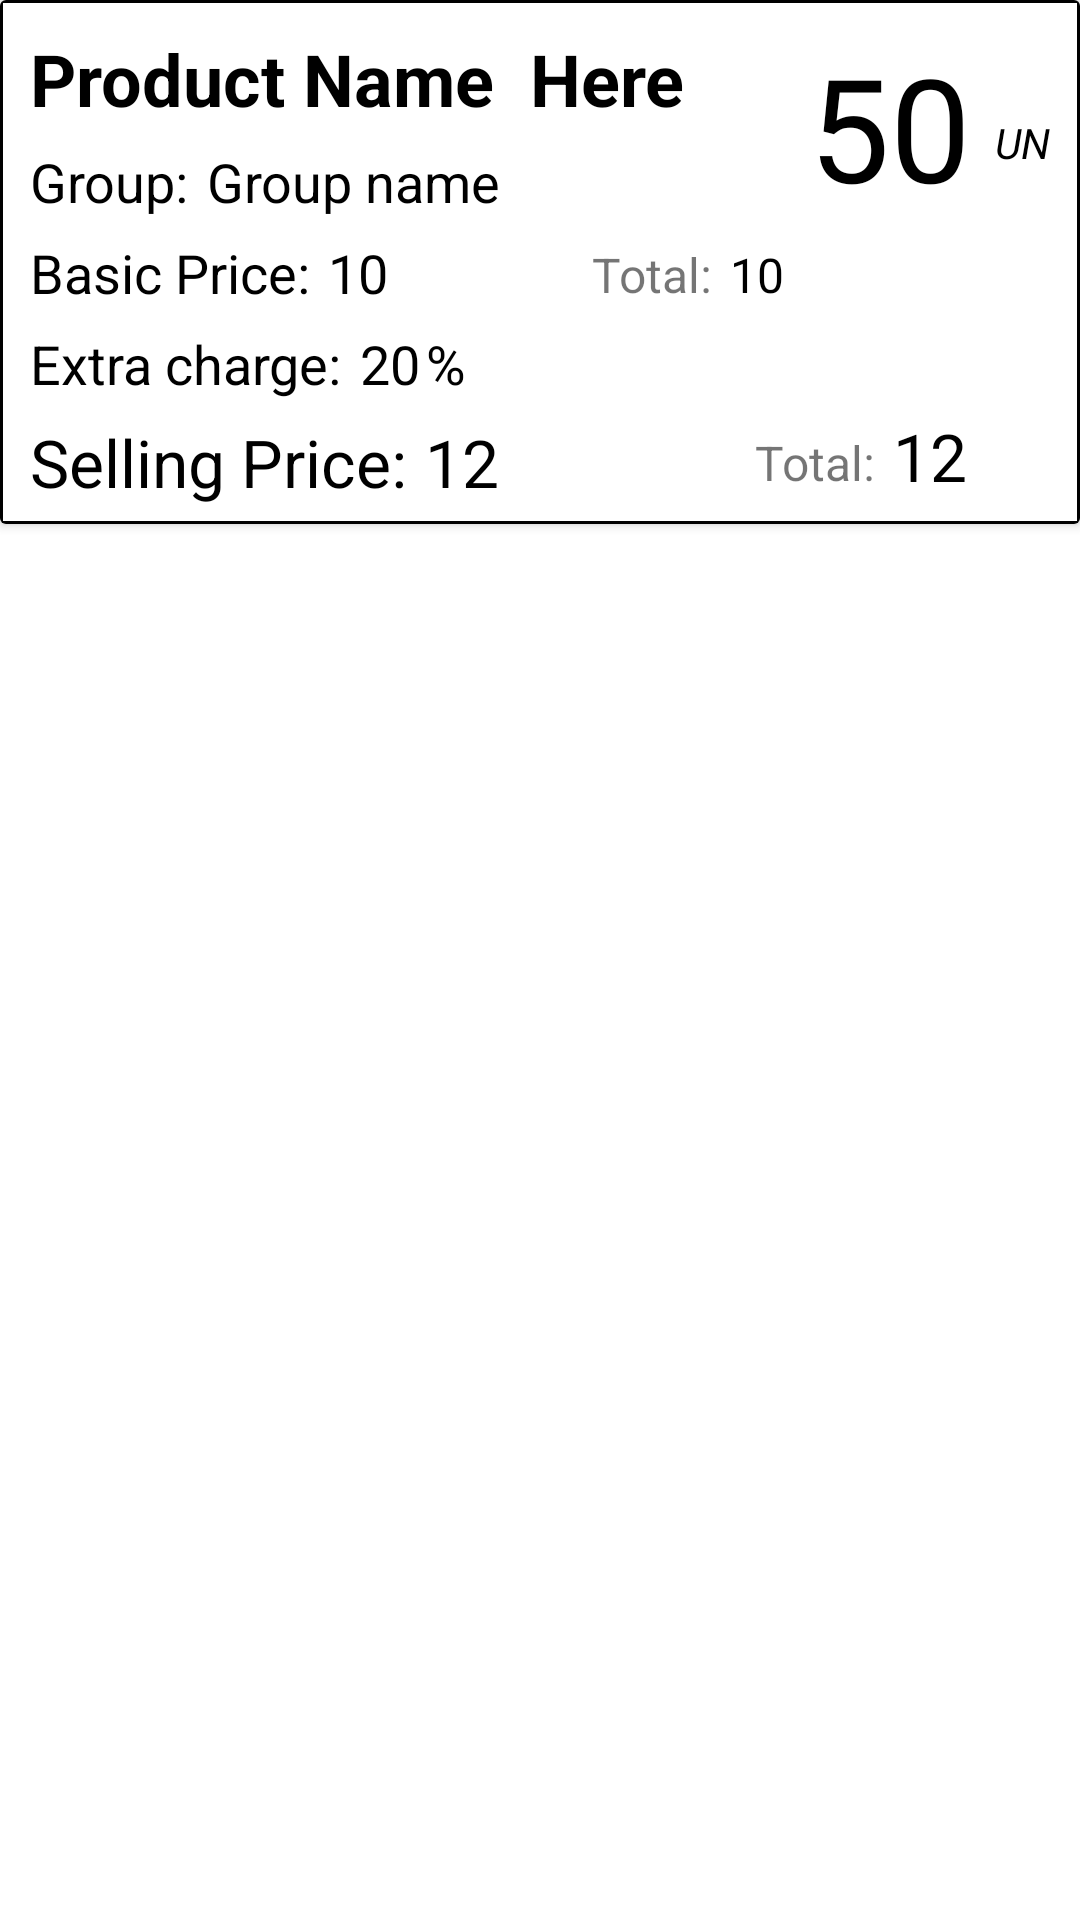

The Android layout XML behind this screen, and the referenced resources:
<!-- AndroidManifest.xml: application theme Theme.Exmp1 -->
<!-- res/layout/my_row.xml -->
<?xml version="1.0" encoding="utf-8"?>
<LinearLayout xmlns:android="http://schemas.android.com/apk/res/android"
    xmlns:app="http://schemas.android.com/apk/res-auto"
    xmlns:tools="http://schemas.android.com/tools"
    android:orientation="vertical"
    android:layout_width="match_parent"
    android:layout_height="wrap_content"
    android:id="@+id/mainLayout">

    <androidx.cardview.widget.CardView
        android:layout_width="match_parent"
        android:layout_height="wrap_content">

        <androidx.constraintlayout.widget.ConstraintLayout
            android:layout_width="match_parent"
            android:layout_height="match_parent"
            android:background="@drawable/background_border"
            android:padding="6dp">


            <TextView
                android:id="@+id/tvTotalBasicPrice"
                android:minWidth="70dp"
                android:layout_width="wrap_content"
                android:layout_height="wrap_content"
                android:layout_marginStart="6dp"
                android:layout_marginLeft="6dp"
                android:layout_marginTop="8dp"
                android:text="10"
                android:textColor="#000"
                android:textSize="16sp"
                app:layout_constraintStart_toEndOf="@+id/textView10"
                app:layout_constraintTop_toBottomOf="@+id/tvGroupName" />

            <TextView
                android:id="@+id/tvTotalSellingPrice"
                android:minWidth="70dp"
                android:layout_width="wrap_content"
                android:layout_height="wrap_content"
                android:layout_marginStart="6dp"
                android:layout_marginLeft="6dp"
                android:layout_marginTop="4dp"
                android:text="12"
                android:textColor="#000"
                android:textSize="22sp"
                app:layout_constraintStart_toEndOf="@+id/textView9"
                app:layout_constraintTop_toBottomOf="@+id/tvCharge" />

            <TextView
                android:id="@+id/textView10"
                android:layout_width="wrap_content"
                android:layout_height="wrap_content"
                android:layout_marginStart="18dp"
                android:layout_marginLeft="18dp"
                android:layout_marginTop="8dp"
                android:text="@string/total"
                android:textSize="16sp"
                app:layout_constraintStart_toEndOf="@+id/tvPrice"
                app:layout_constraintTop_toBottomOf="@+id/tvGroupName" />

            <TextView
                android:id="@+id/textView"
                android:layout_width="wrap_content"
                android:layout_height="wrap_content"
                android:layout_marginStart="4dp"
                android:layout_marginLeft="4dp"
                android:layout_marginTop="6dp"
                android:text="@string/group"
                android:textColor="#000"
                android:textSize="18sp"
                app:layout_constraintStart_toStartOf="parent"
                app:layout_constraintTop_toBottomOf="@+id/tvProductName" />

            <TextView
                android:id="@+id/tvProductName"
                android:layout_width="wrap_content"
                android:layout_height="wrap_content"
                android:minWidth="70dp"
                android:layout_marginStart="4dp"
                android:layout_marginLeft="4dp"
                android:layout_marginTop="4dp"
                android:text="Product Name  Here"
                android:textColor="#000"

                android:textSize="24sp"
                android:textStyle="bold"
                app:layout_constraintStart_toStartOf="parent"
                app:layout_constraintTop_toTopOf="parent" />

            <TextView
                android:id="@+id/tvGroupName"
                android:minWidth="70dp"
                android:layout_width="wrap_content"
                android:layout_height="wrap_content"
                android:layout_marginStart="6dp"
                android:layout_marginLeft="6dp"
                android:layout_marginTop="6dp"
                android:text="Group name"
                android:textColor="#000"
                android:textSize="18sp"
                app:layout_constraintStart_toEndOf="@+id/textView"
                app:layout_constraintTop_toBottomOf="@+id/tvProductName" />

            <TextView
                android:id="@+id/tvPrice"
                android:minWidth="70dp"
                android:layout_width="wrap_content"
                android:layout_height="wrap_content"
                android:layout_marginStart="6dp"
                android:layout_marginLeft="6dp"
                android:layout_marginTop="6dp"
                android:text="10"
                android:textColor="#000"
                android:textSize="18sp"
                app:layout_constraintStart_toEndOf="@+id/textView4"
                app:layout_constraintTop_toBottomOf="@+id/tvGroupName" />

            <TextView
                android:id="@+id/tvQuantity"

                android:layout_width="wrap_content"
                android:layout_height="wrap_content"
                android:layout_marginTop="4dp"
                android:layout_marginEnd="8dp"
                android:layout_marginRight="8dp"
                android:text="50"
                android:textColor="#000"
                android:textSize="48sp"
                app:layout_constraintEnd_toStartOf="@+id/tvUnits"
                app:layout_constraintTop_toTopOf="parent" />

            <TextView
                android:id="@+id/tvUnits"
                android:layout_width="wrap_content"
                android:layout_height="wrap_content"
                android:layout_marginTop="32dp"
                android:layout_marginEnd="4dp"
                android:layout_marginRight="4dp"
                android:text="UN"
                android:textColor="#000"
                android:textStyle="italic"
                app:layout_constraintEnd_toEndOf="parent"
                app:layout_constraintTop_toTopOf="parent" />

            <TextView
                android:id="@+id/tvCharge"
                android:layout_width="wrap_content"
                android:layout_height="wrap_content"
                android:layout_marginStart="6dp"

                android:layout_marginLeft="6dp"
                android:layout_marginTop="6dp"
                android:text="20"
                android:textColor="#000"
                android:textSize="18sp"
                app:layout_constraintStart_toEndOf="@+id/textView5"
                app:layout_constraintTop_toBottomOf="@+id/tvPrice" />

            <TextView
                android:id="@+id/textView4"
                android:layout_width="wrap_content"
                android:layout_height="wrap_content"
                android:layout_marginStart="4dp"
                android:layout_marginLeft="4dp"
                android:layout_marginTop="6dp"
                android:text="@string/basic_price"
                android:textColor="#000"
                android:textSize="18sp"
                app:layout_constraintStart_toStartOf="parent"
                app:layout_constraintTop_toBottomOf="@+id/textView" />

            <TextView
                android:id="@+id/textView5"
                android:layout_width="wrap_content"
                android:layout_height="wrap_content"
                android:layout_marginStart="4dp"
                android:layout_marginLeft="4dp"
                android:layout_marginTop="6dp"
                android:text="@string/extra_charge"
                android:textColor="#000"
                android:textSize="18sp"
                app:layout_constraintStart_toStartOf="parent"
                app:layout_constraintTop_toBottomOf="@+id/textView4" />

            <TextView
                android:id="@+id/textView6"
                android:layout_width="wrap_content"
                android:layout_height="wrap_content"
                android:layout_marginStart="2dp"
                android:layout_marginLeft="2dp"
                android:layout_marginTop="6dp"
                android:text="%"
                android:textColor="#000"
                android:textSize="18sp"
                app:layout_constraintStart_toEndOf="@+id/tvCharge"
                app:layout_constraintTop_toBottomOf="@+id/tvPrice" />

            <TextView
                android:id="@+id/textView7"
                android:layout_width="wrap_content"
                android:layout_height="wrap_content"
                android:layout_marginStart="4dp"
                android:layout_marginLeft="4dp"
                android:layout_marginTop="6dp"
                android:text="@string/selling_price"
                android:textColor="#000"
                android:textSize="22sp"
                app:layout_constraintStart_toStartOf="parent"
                app:layout_constraintTop_toBottomOf="@+id/textView5" />

            <TextView
                android:id="@+id/tvSellingPrice"
                android:minWidth="70dp"
                android:layout_width="wrap_content"
                android:layout_height="wrap_content"
                android:layout_marginStart="6dp"
                android:layout_marginLeft="6dp"
                android:layout_marginTop="6dp"
                android:text="12"
                android:textColor="#000"
                android:textSize="22sp"
                app:layout_constraintStart_toEndOf="@+id/textView7"
                app:layout_constraintTop_toBottomOf="@+id/tvCharge" />

            <TextView
                android:id="@+id/textView9"
                android:layout_width="wrap_content"
                android:layout_height="wrap_content"
                android:layout_marginStart="40dp"
                android:layout_marginLeft="40dp"
                android:layout_marginTop="10dp"
                android:text="@string/total"
                android:textSize="16sp"
                app:layout_constraintStart_toEndOf="@+id/tvSellingPrice"
                app:layout_constraintTop_toBottomOf="@+id/textView5" />
        </androidx.constraintlayout.widget.ConstraintLayout>
    </androidx.cardview.widget.CardView>
</LinearLayout>
<!-- resources referenced by this layout -->
<resources>
  <!-- drawable background_border (drawable) -->
  <?xml version="1.0" encoding="utf-8"?>
  <shape xmlns:android="http://schemas.android.com/apk/res/android"
      android:shape="rectangle" >
      
      <stroke android:width="1dp"
          android:color="@color/black"/>
  
      
      <corners android:bottomLeftRadius="0dp"
          android:topRightRadius="0dp" />
  
      
      <gradient android:startColor="@android:color/transparent"
          android:endColor="@android:color/transparent"
          android:angle="90"/>
  </shape>
  <string name="basic_price">Basic Price:</string>
  <string name="extra_charge">Extra charge:</string>
  <string name="group">Group:</string>
  <string name="selling_price">Selling Price:</string>
  <string name="total">Total:</string>
  <style name="Theme.Exmp1" parent="Theme.MaterialComponents.DayNight.DarkActionBar">
          
          <item name="colorPrimary">@color/purple_500</item>
          <item name="colorPrimaryVariant">@color/purple_700</item>
          <item name="colorOnPrimary">@color/white</item>
          
          <item name="colorSecondary">@color/teal_200</item>
          <item name="colorSecondaryVariant">@color/teal_700</item>
          <item name="colorOnSecondary">@color/black</item>
          
          <item name="android:statusBarColor" tools:targetApi="l">?attr/colorPrimaryVariant</item>
          
      </style>
  <!-- not gathered from this repository: default colours our renderer supplied (Android Studio template values) -->
  <color name="purple_500">#FF6200EE</color>
  <color name="purple_700">#FF3700B3</color>
  <color name="teal_200">#FF03DAC5</color>
  <color name="teal_700">#FF018786</color>
  <color name="black">#FF000000</color>
  <color name="white">#FFFFFFFF</color>
</resources>
